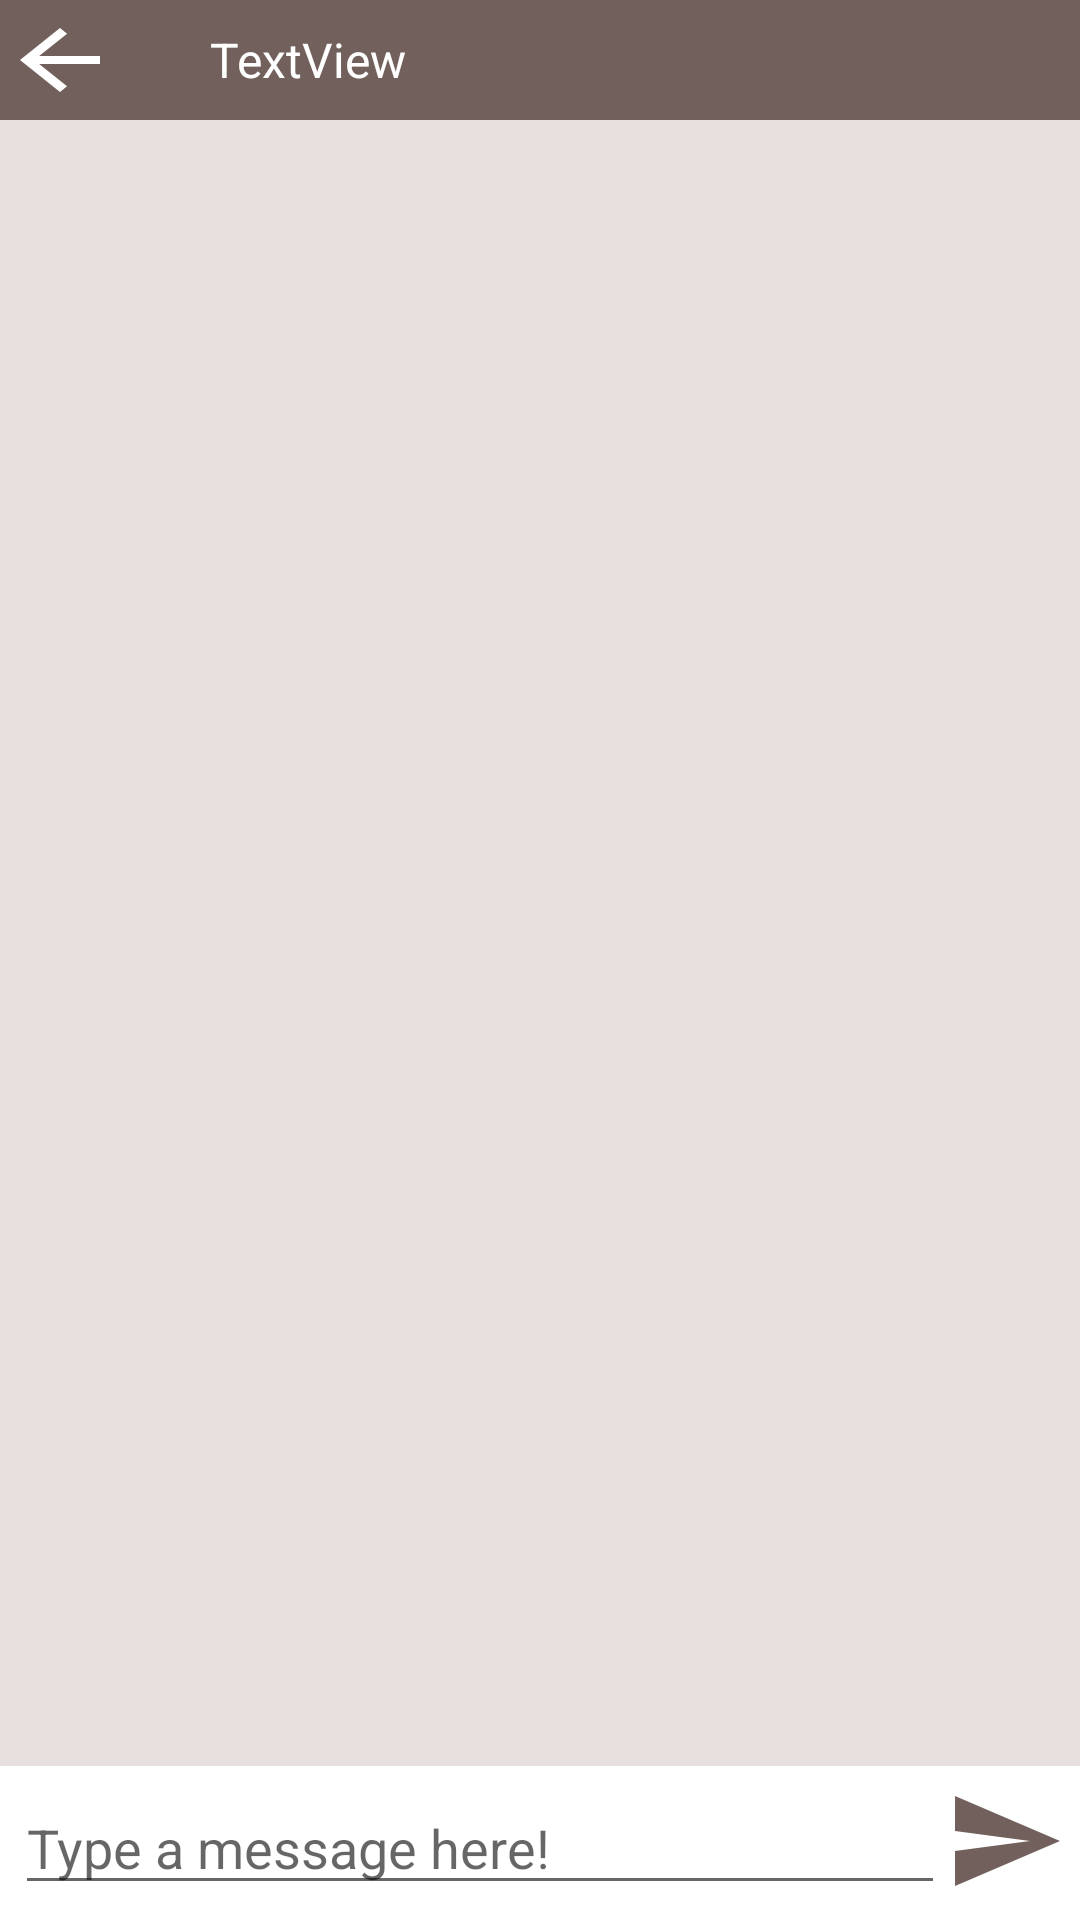

Here is an Android app screen rendered from its layout file. Give the layout XML and the strings, colors and styles it references.
<!-- AndroidManifest.xml: application theme Theme.Chat.NoActionBar -->
<!-- res/layout/activity_msg.xml -->
<?xml version="1.0" encoding="utf-8"?>
<RelativeLayout xmlns:android="http://schemas.android.com/apk/res/android"
    xmlns:app="http://schemas.android.com/apk/res-auto"
    xmlns:tools="http://schemas.android.com/tools"
    android:id="@+id/profile_img"
    android:layout_width="match_parent"
    android:layout_height="match_parent"
    tools:context=".MessageActivity">

    <RelativeLayout
        android:layout_width="match_parent"
        android:id="@+id/bar"
        android:layout_height="40dp"
        android:background="@color/darkbrown">


        <ImageButton
            android:id="@+id/back_button"
            android:layout_width="wrap_content"
            android:layout_height="wrap_content"
            android:layout_centerHorizontal="false"
            android:layout_centerVertical="true"
            android:background="@null"
            android:src="@drawable/ic_baseline_arrow_back_24"
            tools:ignore="SpeakableTextPresentCheck,TouchTargetSizeCheck"></ImageButton>

        <ImageView
            android:id="@+id/profile_img2"
            android:layout_width="wrap_content"
            android:layout_height="match_parent"
            android:layout_marginLeft="40dp"
            app:srcCompat="@drawable/ic_baseline_person_24" />

        <TextView
            android:id="@+id/username2"
            android:layout_width="wrap_content"
            android:layout_height="wrap_content"
            android:layout_centerVertical="true"
            android:layout_marginLeft="70dp"
            android:text="TextView"
            android:textColor="#FFFFFF"
            android:textSize="16sp" />


    </RelativeLayout>

    <androidx.recyclerview.widget.RecyclerView
        android:id="@+id/recycler_view2"
        android:layout_width="match_parent"
        android:layout_height="match_parent"
        android:layout_above="@+id/send_msg"
        android:layout_below="@+id/bar"
        android:background="#E6DFDD"></androidx.recyclerview.widget.RecyclerView>

    <RelativeLayout
        android:id="@+id/send_msg"
        android:layout_width="match_parent"
        android:layout_height="wrap_content"
        android:padding="5dp"
        android:background="#FFFFFF"
        android:layout_alignParentBottom="true"
        >
        <EditText
            android:id="@+id/send_text"
            android:layout_width="match_parent"
            android:layout_height="wrap_content"
            android:layout_toLeftOf="@+id/btn_send"
            android:layout_centerVertical="true"
            android:hint="Type a message here!"
            >
        </EditText>
        <ImageButton
            android:layout_width="40dp"
            android:layout_height="40dp"
            android:id="@+id/btn_send"
            android:layout_alignParentEnd="true"
            android:layout_alignParentRight="true"
            android:background="@drawable/ic_baseline_send_24"
            ></ImageButton>
    </RelativeLayout>

</RelativeLayout>
<!-- resources referenced by this layout -->
<resources>
  <color name="darkbrown">#72605C</color>
  <!-- drawable ic_baseline_arrow_back_24 (drawable) -->
  <vector android:autoMirrored="true" android:height="32dp"
      android:tint="#FFFFFF" android:viewportHeight="24"
      android:viewportWidth="24" android:width="40dp" xmlns:android="http://schemas.android.com/apk/res/android">
      <path android:fillColor="@android:color/white" android:pathData="M20,11H7.83l5.59,-5.59L12,4l-8,8 8,8 1.41,-1.41L7.83,13H20v-2z"/>
  </vector>
  <!-- drawable ic_baseline_send_24 (drawable) -->
  <vector android:autoMirrored="true" android:height="30dp"
      android:tint="#72605C" android:viewportHeight="24"
      android:viewportWidth="24" android:width="30dp" xmlns:android="http://schemas.android.com/apk/res/android">
      <path android:fillColor="@android:color/white" android:pathData="M2.01,21L23,12 2.01,3 2,10l15,2 -15,2z"/>
  </vector>
  <style name="Theme.Chat.NoActionBar">
          <item name="windowActionBar">false</item>
          <item name="windowNoTitle">true</item>
      </style>
</resources>
